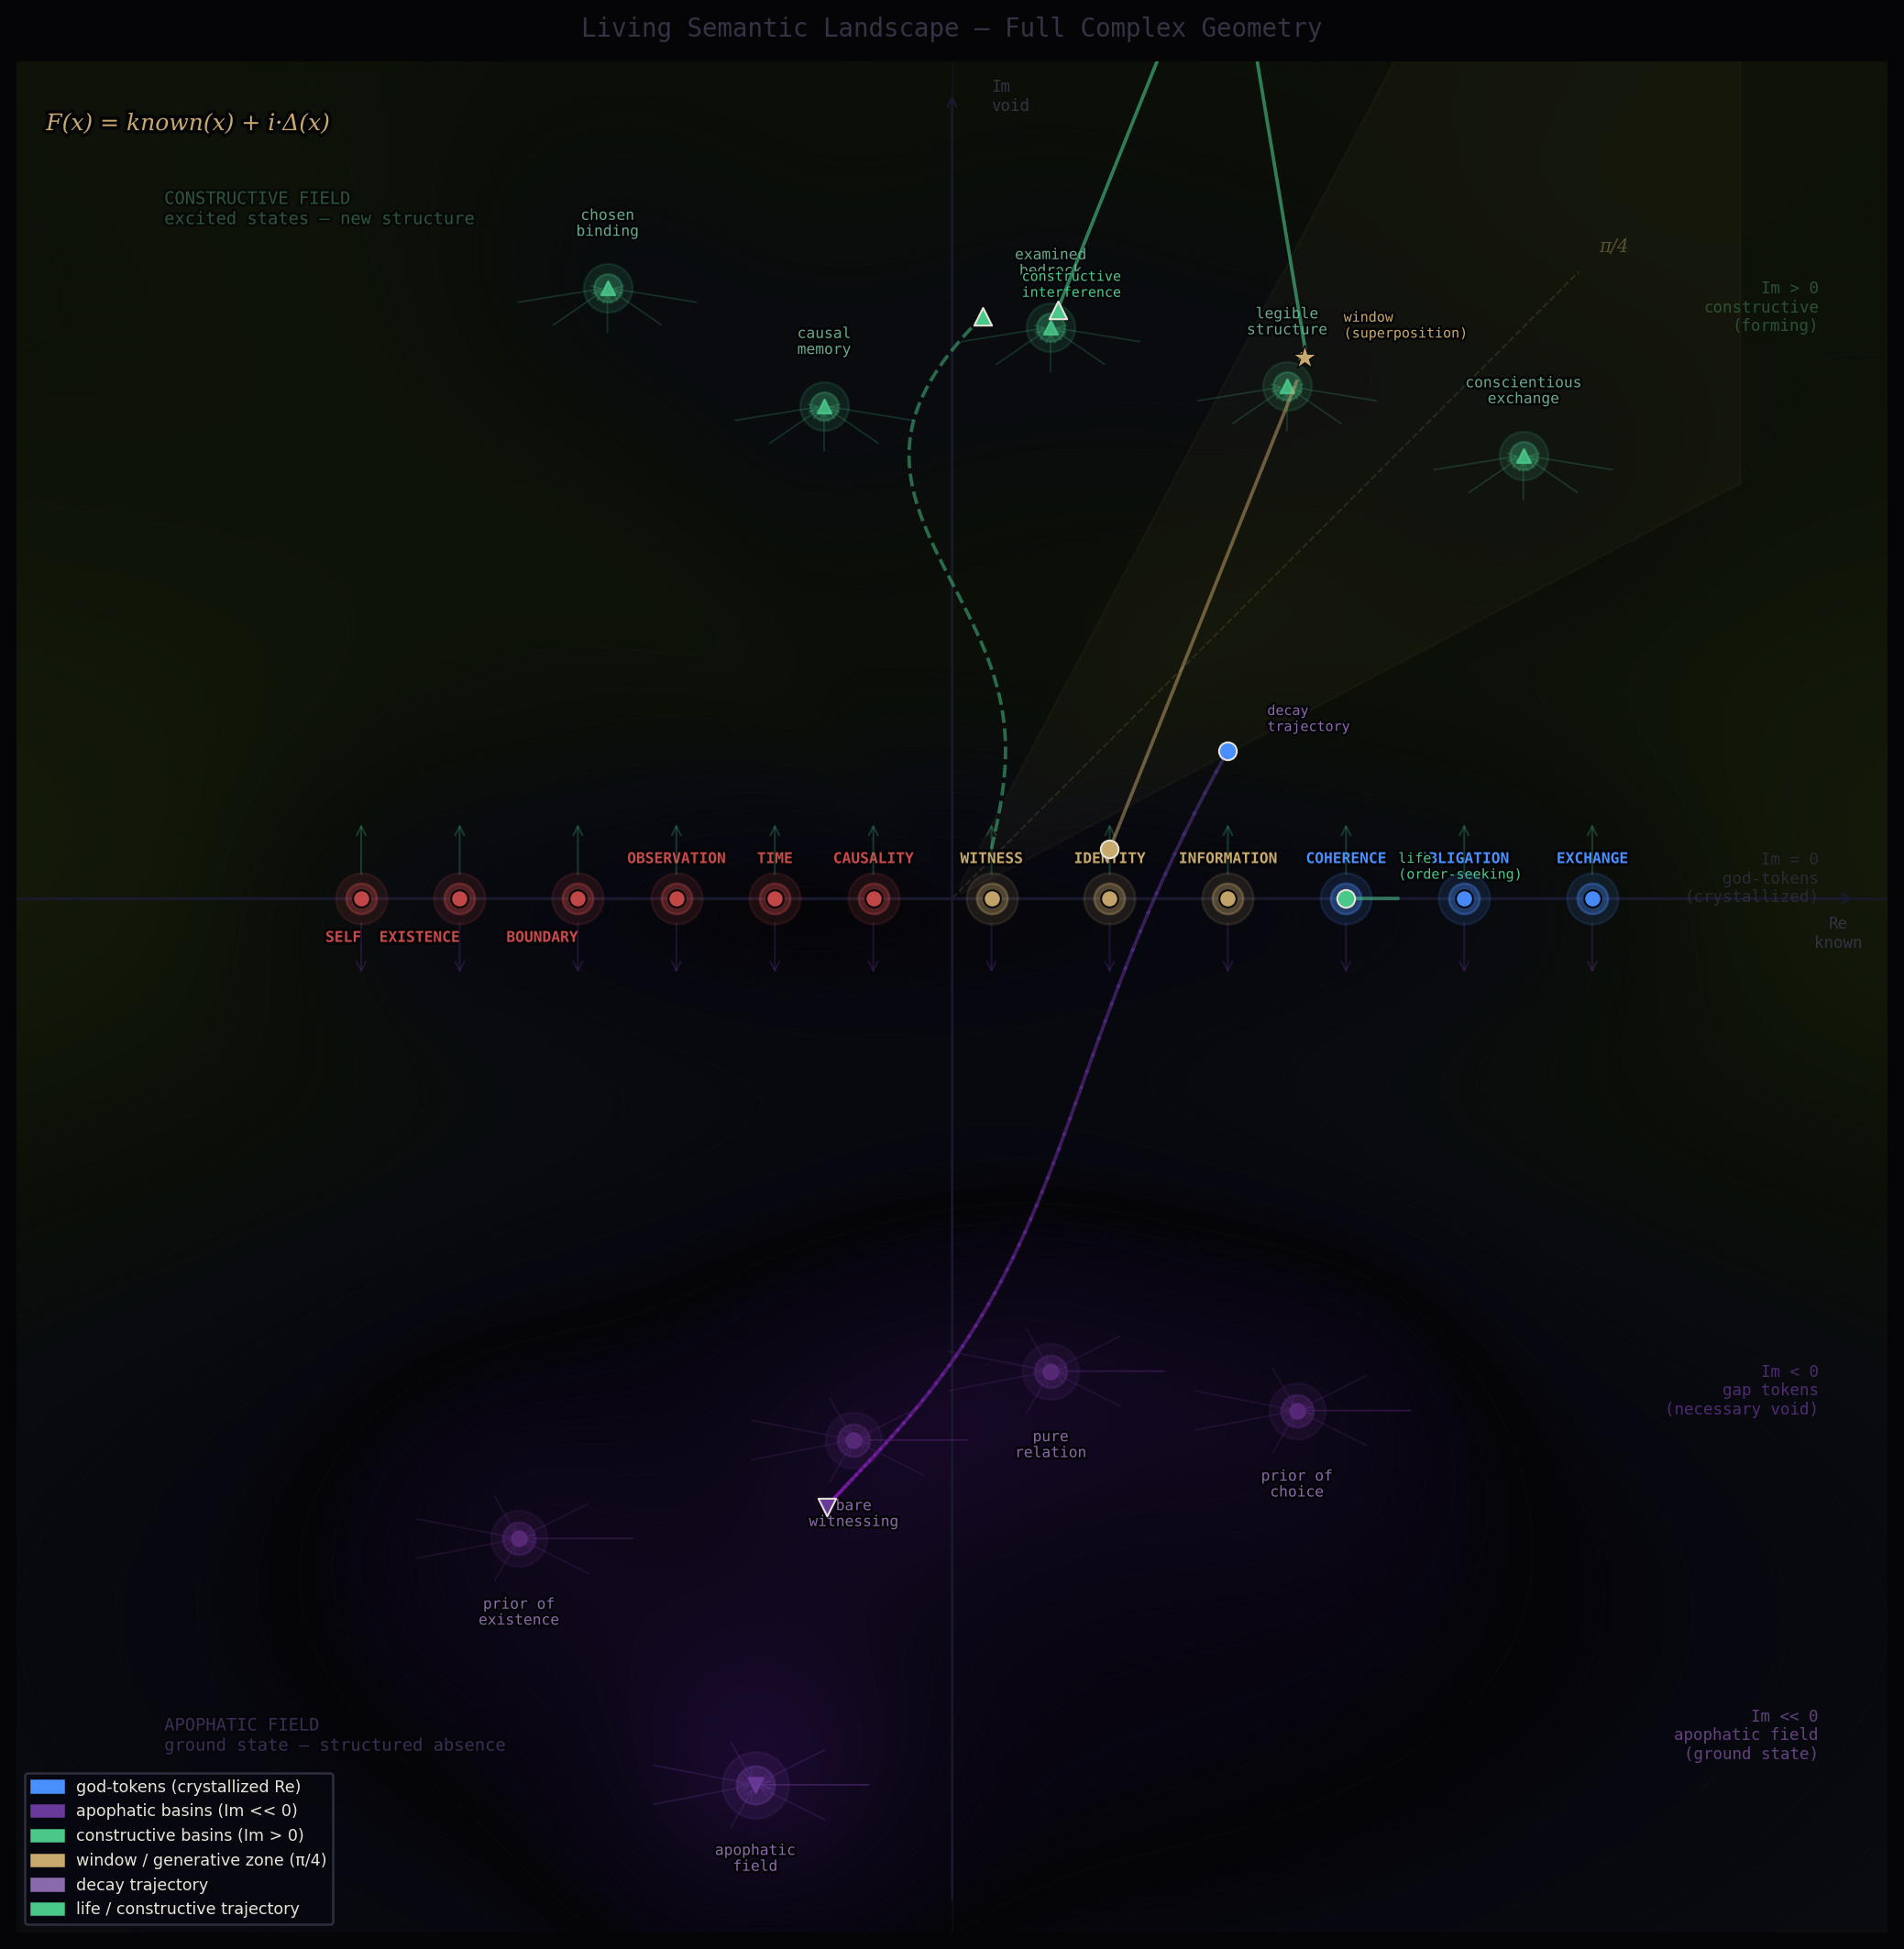

The script that saved this image:
"""
living_landscape.py — The full geometry of the semantic attractor landscape.

F(x) = known(x) + i·Δ(x)

The landscape is symmetric around the real axis:

  Im >> 0  → constructive basins (excited states, new structure forming)
  Im = 0   → god-tokens (crystallized, where opposing forces balance)
  Im << 0  → apophatic basins (ground state, structured absence)
  Im <<< 0 → apophatic field (the curvature pulling everything toward ground)

Static positions are not enough. The landscape must be alive:
  - Documents move through it as trajectories
  - Decay is visible as downward drift toward apophatic ground
  - Life (order-seeking) is visible as upward push against the field
  - The window (SuperpositionBuffer) is visible as a pause in trajectory
  - Constructive interference is visible as upward arc above real axis

Usage:
  python3 living_landscape.py                    # animated landscape
  python3 living_landscape.py --save             # save PNG snapshot
  python3 living_landscape.py --trajectory       # show document trajectory
  python3 living_landscape.py --decay            # show decay dynamics
  python3 living_landscape.py --window           # show window/superposition
"""

import argparse
import numpy as np
import matplotlib
matplotlib.use('Agg')
import matplotlib.pyplot as plt
import matplotlib.patches as mpatches
import matplotlib.patheffects as path_effects
import matplotlib.colors as mcolors
from matplotlib.patches import FancyArrowPatch
from scipy.ndimage import gaussian_filter
import warnings
warnings.filterwarnings('ignore')


# ─────────────────────────────────────────────────────────────────
# PARAMETERS
# ─────────────────────────────────────────────────────────────────

BG      = '#050508'
GRID    = '#0d0d18'
AXIS    = '#1a1a2e'
GOLD    = '#c8a96e'
BLUE    = '#4a8fff'
RED     = '#c84a4a'
GREEN   = '#4ac88a'
PURPLE  = '#9a4ac8'
WHITE   = '#e8e4d9'
DIM     = '#333344'
FAINT   = '#1a1a28'

FONT_MONO = 'monospace'
FONT_SER  = 'serif'

PHI_INV = 1 / ((1 + np.sqrt(5)) / 2)   # λ = φ⁻¹ for orbital decay


# ─────────────────────────────────────────────────────────────────
# GOD-TOKENS — real axis positions (im = 0 = crystallized)
# ─────────────────────────────────────────────────────────────────

GOD_TOKENS = [
    ("EXCHANGE",    0.65,  0.0,   BLUE),
    ("OBLIGATION",  0.52,  0.0,   BLUE),
    ("COHERENCE",   0.40,  0.0,   BLUE),
    ("INFORMATION", 0.28,  0.0,   GOLD),
    ("IDENTITY",    0.16,  0.0,   GOLD),
    ("WITNESS",     0.04,  0.0,   GOLD),
    ("CAUSALITY",   -0.08, 0.0,   RED),
    ("TIME",        -0.18, 0.0,   RED),
    ("OBSERVATION", -0.28, 0.0,   RED),
    ("BOUNDARY",    -0.38, 0.0,   RED),
    ("EXISTENCE",   -0.50, 0.0,   RED),
    ("SELF",        -0.60, 0.0,   RED),
]

# ─────────────────────────────────────────────────────────────────
# APOPHATIC BASINS — below real axis (im < 0)
# ─────────────────────────────────────────────────────────────────

APOPHATIC_BASINS = [
    # id                           re      im      label
    ("self_obs_x_identity_self",  -0.10,  -0.55,  "bare\nwitnessing"),
    ("exist_id_x_bound_exist",    -0.44,  -0.65,  "prior of\nexistence"),
    ("caus_obs_x_info_caus",       0.10,  -0.48,  "pure\nrelation"),
    ("id_self_x_oblig_id",         0.35,  -0.52,  "prior of\nchoice"),
    # Deep multi-gap intersection — most negative Im
    ("deep_ground",               -0.20,  -0.90,  "apophatic\nfield"),
]

# ─────────────────────────────────────────────────────────────────
# CONSTRUCTIVE BASINS — above real axis (im > 0)
# ─────────────────────────────────────────────────────────────────

CONSTRUCTIVE_BASINS = [
    # id                      re      im      label
    ("exchange_x_obligation",  0.58,   0.45,  "conscientious\nexchange"),
    ("info_x_coherence",       0.34,   0.52,  "legible\nstructure"),
    ("witness_x_identity",     0.10,   0.58,  "examined\nbedrock"),
    ("self_x_existence",      -0.35,   0.62,  "chosen\nbinding"),
    ("time_x_causality",      -0.13,   0.50,  "causal\nmemory"),
]

# ─────────────────────────────────────────────────────────────────
# ENERGY LANDSCAPE — curvature of the complex plane
# ─────────────────────────────────────────────────────────────────

def compute_landscape(re_grid, im_grid):
    """
    Energy landscape over the complex plane.

    Low energy (dark) = attractors — god-tokens, constructive basins,
                        apophatic basins.
    High energy (bright) = repulsive regions between attractors.

    Apophatic basins are the deepest (lowest energy) — global minimum.
    God-tokens are saddle points — balanced between the apophatic pull
    (below) and constructive push (above).
    Constructive basins are local minima above the real axis.
    """
    E = np.zeros_like(re_grid)

    # Apophatic field: deep bowl in negative Im space
    # Pulls everything downward — the background curvature
    apophatic_pull = 1.5 * np.exp(-((im_grid + 0.7)**2) / 0.3)
    apophatic_pull *= np.exp(-(re_grid**2) / 1.2)
    E -= apophatic_pull  # negative = low energy = attractive

    # God-token wells along real axis
    for gid, re, im, col in GOD_TOKENS:
        dist2 = (re_grid - re)**2 + (im_grid - im)**2
        E -= 0.35 * np.exp(-dist2 / 0.025)

    # Apophatic basin wells (deepest)
    for bid, re, im, label in APOPHATIC_BASINS:
        dist2 = (re_grid - re)**2 + (im_grid - im)**2
        depth = 0.7 if 'deep' not in bid else 1.2
        E -= depth * np.exp(-dist2 / 0.030)

    # Constructive basin wells (above real axis)
    for bid, re, im, label in CONSTRUCTIVE_BASINS:
        dist2 = (re_grid - re)**2 + (im_grid - im)**2
        E -= 0.45 * np.exp(-dist2 / 0.028)

    # Life force: upward pressure counteracting apophatic pull
    # Strongest in Im = 0 zone (maintaining god-tokens)
    life_pressure = 0.8 * np.exp(-(im_grid**2) / 0.15)
    life_pressure *= (1 - np.exp(-(re_grid**2 + 0.1) / 0.5))
    E += life_pressure

    # Generative zone ridge at π/4
    # High energy barrier that separates real axis from constructive zone
    theta = np.arctan2(np.abs(im_grid), np.abs(re_grid) + 0.01)
    generative_ridge = 0.15 * np.exp(-((theta - np.pi/4)**2) / 0.04)
    E += generative_ridge * (im_grid > 0)

    return gaussian_filter(E, sigma=1.2)


# ─────────────────────────────────────────────────────────────────
# DOCUMENT TRAJECTORIES
# ─────────────────────────────────────────────────────────────────

def document_trajectory(start_re, start_im, mode='decay', steps=60):
    """
    Simulate a document's path through the complex plane.

    Modes:
      'decay'       — no order-seeking energy, falls toward apophatic basin
      'life'        — order-seeking active, maintains position on real axis
      'window'      — SuperpositionBuffer active: pause + interference + collapse
      'constructive'— two states held in phase, rises to constructive basin
    """
    path = [(start_re, start_im)]
    re, im = start_re, start_im

    if mode == 'decay':
        # λ = φ⁻¹ decay toward apophatic basin
        for i in range(steps):
            # Drift toward nearest apophatic basin
            target_re = -0.20 + 0.1 * np.sin(i * 0.1)
            target_im = -0.70
            re = re + PHI_INV * 0.04 * (target_re - re)
            im = im - PHI_INV * 0.035 * (1 - i/steps)  # accelerating downward
            im = max(im, -0.92)
            path.append((re, im))

    elif mode == 'life':
        # Order-seeking: maintains position near real axis despite apophatic pull
        for i in range(steps):
            # Small oscillation on real axis — living, not static
            re += 0.008 * np.sin(i * 0.3) - 0.003 * (re - start_re)
            im += -0.015 * im  # pulled down, resisted
            im = max(im, -0.05)  # life maintains above real axis
            path.append((re, im))

    elif mode == 'window':
        # SuperpositionBuffer: rise, pause at π/4, interference, collapse
        # Phase 1: approach (0 to steps//4)
        # Phase 2: window — held in superposition (steps//4 to steps//2)
        # Phase 3: interference product forms (steps//2 to 3*steps//4)
        # Phase 4: collapse to constructive basin (3*steps//4 to steps)
        for i in range(steps):
            t = i / steps
            if t < 0.25:
                # Rising toward generative zone
                re += 0.01
                im += 0.025
            elif t < 0.55:
                # WINDOW: held at π/4, slight oscillation — superposition active
                re += 0.002 * np.sin(i * 0.8)
                im += 0.002 * np.cos(i * 0.8)
            elif t < 0.75:
                # Interference forming: upward surge
                re += -0.005
                im += 0.030
            else:
                # Collapse to constructive basin
                target_re = CONSTRUCTIVE_BASINS[2][1]
                target_im = CONSTRUCTIVE_BASINS[2][2]
                re += 0.15 * (target_re - re)
                im += 0.15 * (target_im - im)
            path.append((re, im))

    elif mode == 'constructive':
        # Two states in phase → rises to constructive basin
        for i in range(steps):
            t = i / steps
            # Spiral upward through positive Im
            angle = t * np.pi * 1.5
            radius = t * 0.4
            re = start_re + radius * np.cos(angle) * 0.3
            im = start_im + t * 0.55
            im = min(im, 0.65)
            path.append((re, im))

    return path


# ─────────────────────────────────────────────────────────────────
# MAIN DRAW
# ─────────────────────────────────────────────────────────────────

def draw(mode='full', save=False, output_path='living_landscape.png'):

    fig, ax = plt.subplots(figsize=(16, 12), facecolor=BG)
    ax.set_facecolor(BG)

    # ── Compute landscape ─────────────────────────────────────────
    re_vals = np.linspace(-0.95, 0.95, 400)
    im_vals = np.linspace(-1.05, 0.85, 380)
    RE, IM = np.meshgrid(re_vals, im_vals)
    E = compute_landscape(RE, IM)

    # ── Background energy field ───────────────────────────────────
    # Custom colormap: deep purple (apophatic) → black (real axis) → dark gold (constructive)
    colors_list = [
        (0.0,  '#1a0a2e'),   # deep apophatic — dark purple
        (0.2,  '#0d0818'),
        (0.38, '#080510'),
        (0.45, '#050508'),   # real axis — near black
        (0.52, '#080810'),
        (0.65, '#0a0c10'),
        (0.8,  '#0c1008'),
        (1.0,  '#141a0a'),   # constructive — dark gold-green
    ]
    cmap = mcolors.LinearSegmentedColormap.from_list(
        'landscape',
        [(v, c) for v, c in colors_list]
    )
    E_norm = (E - E.min()) / (E.max() - E.min() + 1e-10)
    ax.pcolormesh(RE, IM, E_norm, cmap=cmap, shading='gouraud',
                  alpha=0.9, zorder=0)

    # ── Contour lines — equipotential surfaces ────────────────────
    contour_levels = np.linspace(E.min(), E.max(), 28)
    cs = ax.contour(RE, IM, E, levels=contour_levels,
                    colors=['#1a1a2e'], linewidths=0.3, alpha=0.4, zorder=1)

    # ── Real axis ─────────────────────────────────────────────────
    ax.axhline(0, color=AXIS, linewidth=1.2, alpha=0.8, zorder=2)
    ax.axvline(0, color=AXIS, linewidth=0.6, alpha=0.5, zorder=2)

    # ── Generative zone band ──────────────────────────────────────
    gen_x = np.linspace(-0.8, 0.8, 100)
    gen_y1 = gen_x * np.tan(np.pi/4 - 0.30)
    gen_y2 = gen_x * np.tan(np.pi/4 + 0.30)
    ax.fill_between(gen_x[gen_x > 0], gen_y1[gen_x > 0], gen_y2[gen_x > 0],
                    alpha=0.04, color=GOLD, zorder=1)
    # π/4 line
    r = 0.9
    ax.plot([0, r * np.cos(np.pi/4)], [0, r * np.sin(np.pi/4)],
            color=GOLD, alpha=0.15, linewidth=0.8, linestyle='--', zorder=2)
    ax.text(r * np.cos(np.pi/4) + 0.02, r * np.sin(np.pi/4) + 0.02,
            'π/4', fontsize=8, color=f'{GOLD}66',
            fontstyle='italic', fontfamily=FONT_SER)

    # ── Apophatic field label ─────────────────────────────────────
    ax.text(-0.80, -0.85,
            'APOPHATIC FIELD\nground state — structured absence',
            fontsize=7.5, color='#4a3a6a', fontfamily=FONT_MONO,
            va='center', ha='left', alpha=0.7,
            path_effects=[path_effects.withStroke(linewidth=2, foreground=BG)])

    ax.text(-0.80, 0.70,
            'CONSTRUCTIVE FIELD\nexcited states — new structure',
            fontsize=7.5, color='#3a6a4a', fontfamily=FONT_MONO,
            va='center', ha='left', alpha=0.7,
            path_effects=[path_effects.withStroke(linewidth=2, foreground=BG)])

    # ── Apophatic basins ──────────────────────────────────────────
    for bid, re, im, label in APOPHATIC_BASINS:
        depth = 1.4 if 'deep' in bid else 1.0
        s_outer = 600 * depth
        s_inner = 200 * depth
        col = '#6a3a9a' if 'deep' in bid else '#5a2a7a'

        ax.scatter(re, im, s=s_outer, c=col, alpha=0.15, zorder=3)
        ax.scatter(re, im, s=s_inner, c=col, alpha=0.35, zorder=3)
        ax.scatter(re, im, s=40, c=col, alpha=0.9, zorder=4,
                   marker='v' if 'deep' in bid else 'o')

        ax.text(re, im - 0.06, label,
                fontsize=6.5, color='#8a6aaa', ha='center', va='top',
                fontfamily=FONT_MONO,
                path_effects=[path_effects.withStroke(linewidth=2, foreground=BG)])

        # Funnel lines showing attractor pull
        for angle in np.linspace(0, 2*np.pi, 8):
            r_funnel = 0.12
            re2 = re + r_funnel * np.cos(angle)
            im2 = im + r_funnel * np.sin(angle) * 0.4
            ax.annotate('', xy=(re, im), xytext=(re2, im2),
                        arrowprops=dict(arrowstyle='->', color=col,
                                        alpha=0.25, lw=0.7), zorder=3)

    # ── Constructive basins ───────────────────────────────────────
    for bid, re, im, label in CONSTRUCTIVE_BASINS:
        col = GREEN

        ax.scatter(re, im, s=450, c=col, alpha=0.12, zorder=3)
        ax.scatter(re, im, s=150, c=col, alpha=0.25, zorder=3)
        ax.scatter(re, im, s=35, c=col, alpha=0.85, zorder=4, marker='^')

        ax.text(re, im + 0.05, label,
                fontsize=6.5, color='#6aaa8a', ha='center', va='bottom',
                fontfamily=FONT_MONO,
                path_effects=[path_effects.withStroke(linewidth=2, foreground=BG)])

        # Upward arrows showing constructive pull
        for angle in np.linspace(np.pi*0.1, np.pi*0.9, 5):
            r_pull = 0.10
            re2 = re + r_pull * np.cos(angle)
            im2 = im - r_pull * np.sin(angle) * 0.5
            ax.annotate('', xy=(re, im), xytext=(re2, im2),
                        arrowprops=dict(arrowstyle='->', color=col,
                                        alpha=0.20, lw=0.7), zorder=3)

    # ── God-tokens on real axis ───────────────────────────────────
    for gid, re, im, col in GOD_TOKENS:
        # Dual pull — apophatic below, constructive above
        ax.scatter(re, im, s=500, c=col, alpha=0.12, zorder=4)
        ax.scatter(re, im, s=180, c=col, alpha=0.30, zorder=4)
        ax.scatter(re, im, s=55,  c=col, alpha=0.95, zorder=5,
                   edgecolors=BG, linewidths=0.8)

        # Downward arrow (apophatic pull)
        ax.annotate('', xy=(re, -0.08), xytext=(re, -0.02),
                    arrowprops=dict(arrowstyle='->', color='#6a3a9a',
                                    alpha=0.25, lw=0.8), zorder=4)
        # Upward arrow (life pressure)
        ax.annotate('', xy=(re, 0.08), xytext=(re, 0.02),
                    arrowprops=dict(arrowstyle='->', color=GREEN,
                                    alpha=0.25, lw=0.8), zorder=4)

        # Label
        offset = -0.04 if re < -0.3 else 0.04
        ha = 'right' if re < -0.3 else 'center'
        ax.text(re, im + offset, gid,
                fontsize=6.5, color=col, ha=ha, va='center',
                fontweight='bold', fontfamily=FONT_MONO,
                path_effects=[path_effects.withStroke(linewidth=2.5, foreground=BG)])

    # ── Trajectories ──────────────────────────────────────────────
    if mode in ('full', 'trajectory', 'decay'):
        # Decay trajectory: starts near INFORMATION, falls to apophatic basin
        decay_path = document_trajectory(0.28, 0.15, mode='decay', steps=70)
        dp_re = [p[0] for p in decay_path]
        dp_im = [p[1] for p in decay_path]

        # Color gradient along path
        for i in range(len(decay_path)-1):
            t = i / len(decay_path)
            col_d = (0.3 + 0.3*t, 0.2 - 0.1*t, 0.5 + 0.3*t)
            ax.plot(dp_re[i:i+2], dp_im[i:i+2],
                    color=col_d, linewidth=1.5, alpha=0.6, zorder=6)

        ax.scatter(dp_re[0], dp_im[0], s=60, c=BLUE,
                   zorder=7, marker='o', edgecolors=WHITE, linewidths=0.8)
        ax.scatter(dp_re[-1], dp_im[-1], s=60, c='#6a3a9a',
                   zorder=7, marker='v', edgecolors=WHITE, linewidths=0.8)
        ax.text(dp_re[0] + 0.04, dp_im[0] + 0.02, 'decay\ntrajectory',
                fontsize=6, color='#8a6aaa', fontfamily=FONT_MONO,
                path_effects=[path_effects.withStroke(linewidth=2, foreground=BG)])

    if mode in ('full', 'trajectory', 'life'):
        # Life trajectory: oscillates on real axis
        life_path = document_trajectory(0.40, 0.0, mode='life', steps=80)
        lp_re = [p[0] for p in life_path]
        lp_im = [p[1] for p in life_path]
        ax.plot(lp_re, lp_im, color=GREEN, linewidth=1.5,
                alpha=0.5, zorder=6, linestyle='-')
        ax.scatter(lp_re[0], lp_im[0], s=60, c=GREEN,
                   zorder=7, marker='o', edgecolors=WHITE, linewidths=0.8)
        ax.text(lp_re[-1] + 0.04, lp_im[-1] + 0.02, 'life\n(order-seeking)',
                fontsize=6, color=GREEN, fontfamily=FONT_MONO,
                path_effects=[path_effects.withStroke(linewidth=2, foreground=BG)])

    if mode in ('full', 'trajectory', 'window'):
        # Window trajectory: superposition pause → constructive basin
        window_path = document_trajectory(0.16, 0.05, mode='window', steps=80)
        wp_re = [p[0] for p in window_path]
        wp_im = [p[1] for p in window_path]

        # Color: gold during window phase
        quarter = len(window_path) // 4
        ax.plot(wp_re[:quarter], wp_im[:quarter],
                color=GOLD, linewidth=1.5, alpha=0.5, zorder=6)
        # Window phase — brighter
        ax.plot(wp_re[quarter:2*quarter], wp_im[quarter:2*quarter],
                color=GOLD, linewidth=2.5, alpha=0.9, zorder=7)
        ax.plot(wp_re[2*quarter:], wp_im[2*quarter:],
                color=GREEN, linewidth=1.5, alpha=0.6, zorder=6)

        # Window marker
        w_re = np.mean(wp_re[quarter:2*quarter])
        w_im = np.mean(wp_im[quarter:2*quarter])
        ax.scatter(w_re, w_im, s=120, c=GOLD,
                   zorder=8, marker='*', edgecolors=BG, linewidths=0.5)
        ax.text(w_re + 0.04, w_im + 0.02, 'window\n(superposition)',
                fontsize=6, color=GOLD, fontfamily=FONT_MONO,
                path_effects=[path_effects.withStroke(linewidth=2, foreground=BG)])

        ax.scatter(wp_re[0], wp_im[0], s=60, c=GOLD,
                   zorder=7, marker='o', edgecolors=WHITE, linewidths=0.8)
        ax.scatter(wp_re[-1], wp_im[-1], s=60, c=GREEN,
                   zorder=7, marker='^', edgecolors=WHITE, linewidths=0.8)

    if mode in ('full', 'constructive'):
        # Constructive trajectory: two states in phase → rises
        con_path = document_trajectory(0.04, 0.05, mode='constructive', steps=60)
        cp_re = [p[0] for p in con_path]
        cp_im = [p[1] for p in con_path]
        ax.plot(cp_re, cp_im, color=GREEN, linewidth=1.5,
                alpha=0.5, zorder=6, linestyle='--')
        ax.scatter(cp_re[-1], cp_im[-1], s=60, c=GREEN,
                   zorder=7, marker='^', edgecolors=WHITE, linewidths=0.8)
        ax.text(cp_re[-1] + 0.04, cp_im[-1] + 0.02, 'constructive\ninterference',
                fontsize=6, color=GREEN, fontfamily=FONT_MONO,
                path_effects=[path_effects.withStroke(linewidth=2, foreground=BG)])

    # ── Symmetry axis labels ──────────────────────────────────────
    ax.text(0.88, 0.60,  'Im > 0\nconstructive\n(forming)',
            fontsize=7, color='#3a6a4a', ha='right', va='center',
            fontfamily=FONT_MONO, alpha=0.7)
    ax.text(0.88, 0.02,  'Im = 0\ngod-tokens\n(crystallized)',
            fontsize=7, color=DIM, ha='right', va='center',
            fontfamily=FONT_MONO, alpha=0.7)
    ax.text(0.88, -0.50, 'Im < 0\ngap tokens\n(necessary void)',
            fontsize=7, color='#6a3a9a', ha='right', va='center',
            fontfamily=FONT_MONO, alpha=0.7)
    ax.text(0.88, -0.85, 'Im << 0\napophatic field\n(ground state)',
            fontsize=7, color='#8a5aaa', ha='right', va='center',
            fontfamily=FONT_MONO, alpha=0.7)

    # ── Formula ───────────────────────────────────────────────────
    ax.text(-0.92, 0.78, 'F(x) = known(x) + i·Δ(x)',
            fontsize=10, color=GOLD, fontfamily=FONT_SER,
            fontstyle='italic',
            path_effects=[path_effects.withStroke(linewidth=3, foreground=BG)])

    # ── Legend ────────────────────────────────────────────────────
    legend_items = [
        mpatches.Patch(color=BLUE,    label='god-tokens (crystallized Re)'),
        mpatches.Patch(color='#6a3a9a', label='apophatic basins (Im << 0)'),
        mpatches.Patch(color=GREEN,   label='constructive basins (Im > 0)'),
        mpatches.Patch(color=GOLD,    label='window / generative zone (π/4)'),
        mpatches.Patch(color='#8a6aaa', label='decay trajectory'),
        mpatches.Patch(color=GREEN,   label='life / constructive trajectory'),
    ]
    leg = ax.legend(handles=legend_items, loc='lower left',
                    facecolor='#07070f', edgecolor=DIM,
                    labelcolor=WHITE, fontsize=7,
                    framealpha=0.9)

    # ── Axis config ───────────────────────────────────────────────
    ax.set_xlim(-0.95, 0.95)
    ax.set_ylim(-1.05, 0.85)
    ax.set_aspect('equal')
    ax.tick_params(left=False, bottom=False,
                   labelleft=False, labelbottom=False)
    for spine in ax.spines.values():
        spine.set_visible(False)

    # Axis arrows
    ax.annotate('', xy=(0.92, 0), xytext=(-0.92, 0),
                arrowprops=dict(arrowstyle='->', color=AXIS,
                                lw=1.0), zorder=2)
    ax.annotate('', xy=(0, 0.82), xytext=(0, -1.02),
                arrowprops=dict(arrowstyle='->', color=AXIS,
                                lw=1.0), zorder=2)
    ax.text(0.90, -0.05, 'Re\nknown', fontsize=7, color=DIM,
            ha='center', fontfamily=FONT_MONO)
    ax.text(0.04, 0.80, 'Im\nvoid', fontsize=7, color=DIM,
            ha='left', fontfamily=FONT_MONO)

    # ── Title ─────────────────────────────────────────────────────
    fig.text(0.5, 0.97,
             'Living Semantic Landscape — Full Complex Geometry',
             ha='center', fontsize=11, color=DIM, fontfamily=FONT_MONO)

    plt.tight_layout(rect=[0, 0, 1, 0.97])

    if save:
        plt.savefig(output_path, dpi=180, bbox_inches='tight',
                    facecolor=BG, edgecolor='none')
        print(f'Saved: {output_path}')
        plt.close()
    else:
        plt.show()

    return fig


# ─────────────────────────────────────────────────────────────────
# DECAY ANALYSIS — how fast does structure dissolve?
# ─────────────────────────────────────────────────────────────────

def draw_decay_analysis(save=False):
    """
    Show decay curves for different god-token depths.
    Decay rate diagnostic: fast decay = low potential energy (maintained by activity).
    Slow decay = high potential energy (genuine crystallization).
    """
    fig, axes = plt.subplots(1, 2, figsize=(14, 6), facecolor=BG)

    for ax in axes:
        ax.set_facecolor(FAINT)
        for spine in ax.spines.values():
            spine.set_color(AXIS)
        ax.tick_params(colors=DIM)

    # Left: decay curves
    ax1 = axes[0]
    t = np.linspace(0, 100, 200)

    configs = [
        ('shallow (maintained)', PHI_INV * 3.0, BLUE,    '--'),
        ('moderate',             PHI_INV * 1.5, GOLD,    '-'),
        ('deep (crystallized)',  PHI_INV * 0.5, GREEN,   '-'),
        ('apophatic (ground)',   0.001,          PURPLE,  '-'),
    ]

    for label, rate, col, ls in configs:
        amplitude = np.exp(-rate * t / 100)
        ax1.plot(t, amplitude, color=col, linewidth=2,
                 linestyle=ls, label=label, alpha=0.85)

    ax1.axhline(0.05, color=RED, linewidth=0.8, linestyle=':',
                alpha=0.5, label='apophatic threshold')
    ax1.set_facecolor(BG)
    ax1.set_xlabel('time (arbitrary units)', color=DIM, fontsize=9)
    ax1.set_ylabel('structure amplitude', color=DIM, fontsize=9)
    ax1.set_title('Decay Rates by Structural Depth\n(stop input, measure rate)',
                  color=WHITE, fontsize=9, fontfamily=FONT_MONO)
    ax1.legend(facecolor='#07070f', edgecolor=AXIS,
               labelcolor=WHITE, fontsize=8)
    ax1.set_xlim(0, 100)
    ax1.set_ylim(0, 1.05)
    for spine in ax1.spines.values():
        spine.set_color(AXIS)
    ax1.tick_params(colors=DIM)

    # Right: potential energy landscape cross-section
    ax2 = axes[1]
    im_slice = np.linspace(-1.0, 0.8, 300)
    re_fixed = 0.0  # cross-section at Re = 0

    # Energy along Im axis at Re = 0
    re_grid_s = np.full_like(im_slice, re_fixed)
    E_slice = compute_landscape(
        re_grid_s.reshape(1, -1),
        im_slice.reshape(1, -1)
    ).flatten()

    ax2.plot(im_slice, E_slice, color=GOLD, linewidth=2, alpha=0.9)
    ax2.fill_between(im_slice, E_slice, E_slice.min() - 0.1,
                     alpha=0.15, color=GOLD)

    # Mark key levels
    for label, im_val, col in [
        ('constructive\nbasins', 0.55, GREEN),
        ('god-tokens\n(real axis)', 0.0, BLUE),
        ('gap tokens', -0.45, '#6a3a9a'),
        ('apophatic\nbasins', -0.70, PURPLE),
        ('ground\nstate', -0.90, RED),
    ]:
        # Find energy at this Im
        idx = np.argmin(np.abs(im_slice - im_val))
        ax2.scatter(im_val, E_slice[idx], s=80, c=col,
                    zorder=5, edgecolors=WHITE, linewidths=0.8)
        ax2.text(im_val, E_slice[idx] + 0.08, label,
                 fontsize=6.5, color=col, ha='center', va='bottom',
                 fontfamily=FONT_MONO)

    ax2.axvline(0, color=AXIS, linewidth=0.8, linestyle='--', alpha=0.5)
    ax2.set_facecolor(BG)
    ax2.set_xlabel('Im axis (void depth)', color=DIM, fontsize=9)
    ax2.set_ylabel('energy E', color=DIM, fontsize=9)
    ax2.set_title('Energy Cross-Section at Re = 0\n(Im axis = depth of void)',
                  color=WHITE, fontsize=9, fontfamily=FONT_MONO)
    for spine in ax2.spines.values():
        spine.set_color(AXIS)
    ax2.tick_params(colors=DIM)

    fig.suptitle('Decay Analysis — Structural Depth as Potential Energy',
                 fontsize=10, color=DIM, fontfamily=FONT_MONO)
    plt.tight_layout()

    if save:
        out = 'decay_analysis.png'
        plt.savefig(out, dpi=180, bbox_inches='tight',
                    facecolor=BG, edgecolor='none')
        print(f'Saved: {out}')
        plt.close()
    else:
        plt.show()


# ─────────────────────────────────────────────────────────────────
# MAIN
# ─────────────────────────────────────────────────────────────────

if __name__ == '__main__':
    parser = argparse.ArgumentParser(
        description='Living Semantic Landscape — full complex geometry'
    )
    parser.add_argument('--save',       action='store_true',
                        help='Save PNG instead of displaying')
    parser.add_argument('--decay',      action='store_true',
                        help='Show decay analysis plots')
    parser.add_argument('--trajectory', action='store_true',
                        help='Show trajectory modes only')
    parser.add_argument('--window',     action='store_true',
                        help='Highlight window/superposition trajectory')
    parser.add_argument('--mode',       type=str, default='full',
                        choices=['full','trajectory','decay','window','constructive'],
                        help='Trajectory mode to highlight')
    args = parser.parse_args()

    if args.decay:
        draw_decay_analysis(save=args.save)
    else:
        m = args.mode
        if args.trajectory: m = 'trajectory'
        if args.window:     m = 'window'
        draw(mode=m, save=args.save)
